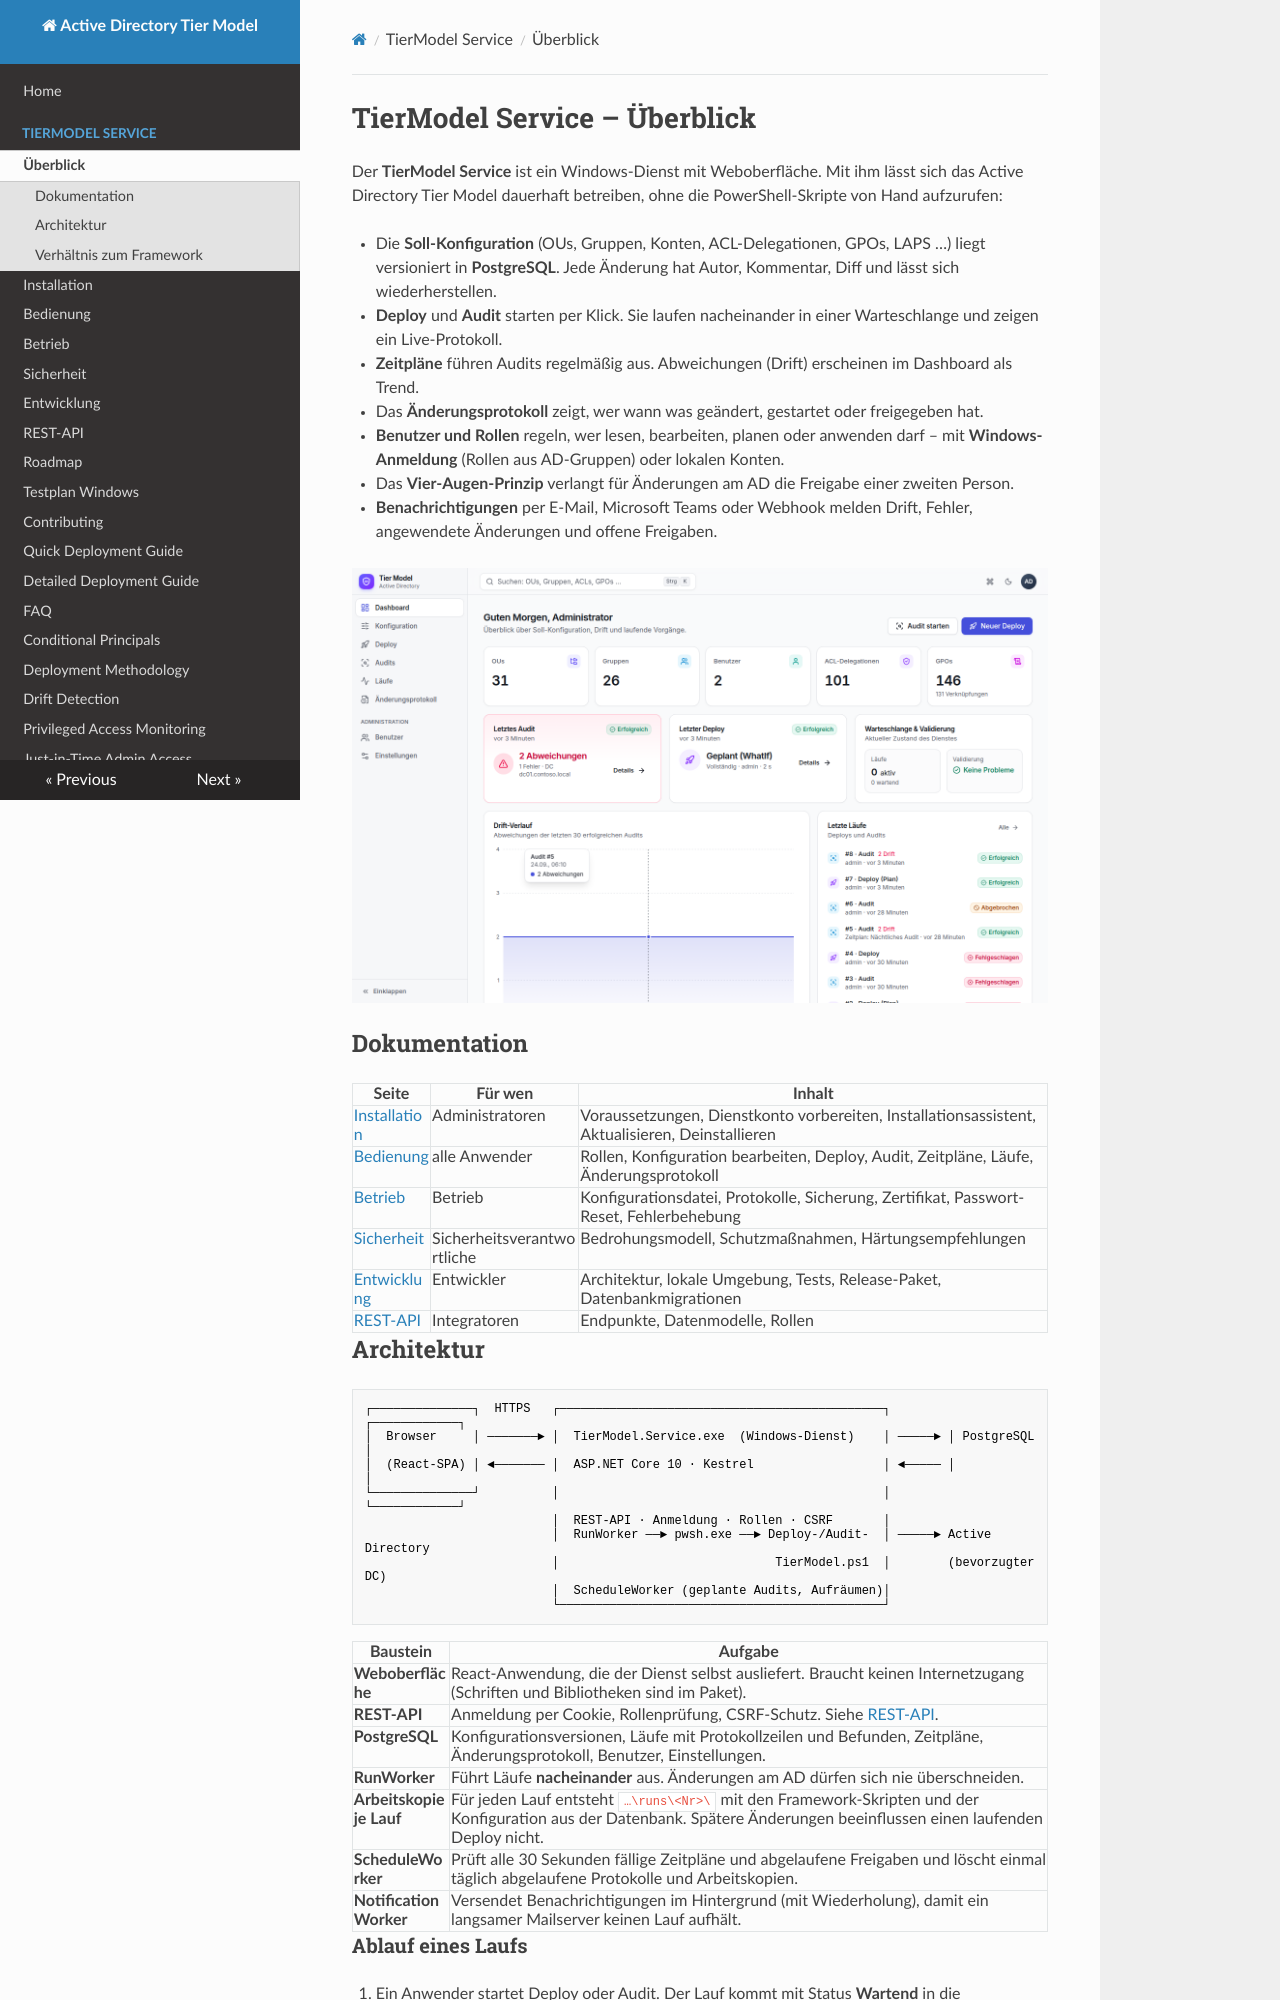

repository: wsjrosiris/ActiveDirectoryTierModel · page: service/index.html · generator: mkdocs

# TierModel Service – Überblick

Der **TierModel Service** ist ein Windows-Dienst mit Weboberfläche. Mit ihm lässt sich das Active Directory
Tier Model dauerhaft betreiben, ohne die PowerShell-Skripte von Hand aufzurufen:

- Die **Soll-Konfiguration** (OUs, Gruppen, Konten, ACL-Delegationen, GPOs, LAPS …) liegt versioniert in
  **PostgreSQL**. Jede Änderung hat Autor, Kommentar, Diff und lässt sich wiederherstellen.
- **Deploy** und **Audit** starten per Klick. Sie laufen nacheinander in einer Warteschlange und zeigen
  ein Live-Protokoll.
- **Zeitpläne** führen Audits regelmäßig aus. Abweichungen (Drift) erscheinen im Dashboard als Trend.
- Das **Änderungsprotokoll** zeigt, wer wann was geändert, gestartet oder freigegeben hat.
- **Benutzer und Rollen** regeln, wer lesen, bearbeiten, planen oder anwenden darf – mit **Windows-Anmeldung**
  (Rollen aus AD-Gruppen) oder lokalen Konten.
- Das **Vier-Augen-Prinzip** verlangt für Änderungen am AD die Freigabe einer zweiten Person.
- **Benachrichtigungen** per E-Mail, Microsoft Teams oder Webhook melden Drift, Fehler, angewendete Änderungen und
  offene Freigaben.

![Dashboard](img/dashboard-light.png)

## Dokumentation

| Seite | Für wen | Inhalt |
|---|---|---|
| [Installation](installation.md) | Administratoren | Voraussetzungen, Dienstkonto vorbereiten, Installationsassistent, Aktualisieren, Deinstallieren |
| [Bedienung](bedienung.md) | alle Anwender | Rollen, Konfiguration bearbeiten, Deploy, Audit, Zeitpläne, Läufe, Änderungsprotokoll |
| [Betrieb](betrieb.md) | Betrieb | Konfigurationsdatei, Protokolle, Sicherung, Zertifikat, Passwort-Reset, Fehlerbehebung |
| [Sicherheit](sicherheit.md) | Sicherheitsverantwortliche | Bedrohungsmodell, Schutzmaßnahmen, Härtungsempfehlungen |
| [Entwicklung](entwicklung.md) | Entwickler | Architektur, lokale Umgebung, Tests, Release-Paket, Datenbankmigrationen |
| [REST-API](api.md) | Integratoren | Endpunkte, Datenmodelle, Rollen |

## Architektur

```
┌──────────────┐  HTTPS   ┌─────────────────────────────────────────────┐        ┌────────────┐
│  Browser     │ ───────► │  TierModel.Service.exe  (Windows-Dienst)    │ ─────► │ PostgreSQL │
│  (React-SPA) │ ◄─────── │  ASP.NET Core 10 · Kestrel                  │ ◄───── │            │
└──────────────┘          │                                             │        └────────────┘
                          │  REST-API · Anmeldung · Rollen · CSRF       │
                          │  RunWorker ──► pwsh.exe ──► Deploy-/Audit-  │ ─────► Active Directory
                          │                              TierModel.ps1  │        (bevorzugter DC)
                          │  ScheduleWorker (geplante Audits, Aufräumen)│
                          └─────────────────────────────────────────────┘
```

| Baustein | Aufgabe |
|---|---|
| **Weboberfläche** | React-Anwendung, die der Dienst selbst ausliefert. Braucht keinen Internetzugang (Schriften und Bibliotheken sind im Paket). |
| **REST-API** | Anmeldung per Cookie, Rollenprüfung, CSRF-Schutz. Siehe [REST-API](api.md). |
| **PostgreSQL** | Konfigurationsversionen, Läufe mit Protokollzeilen und Befunden, Zeitpläne, Änderungsprotokoll, Benutzer, Einstellungen. |
| **RunWorker** | Führt Läufe **nacheinander** aus. Änderungen am AD dürfen sich nie überschneiden. |
| **Arbeitskopie je Lauf** | Für jeden Lauf entsteht `…\runs\<Nr>\` mit den Framework-Skripten und der Konfiguration aus der Datenbank. Spätere Änderungen beeinflussen einen laufenden Deploy nicht. |
| **ScheduleWorker** | Prüft alle 30 Sekunden fällige Zeitpläne und abgelaufene Freigaben und löscht einmal täglich abgelaufene Protokolle und Arbeitskopien. |
| **NotificationWorker** | Versendet Benachrichtigungen im Hintergrund (mit Wiederholung), damit ein langsamer Mailserver keinen Lauf aufhält. |
